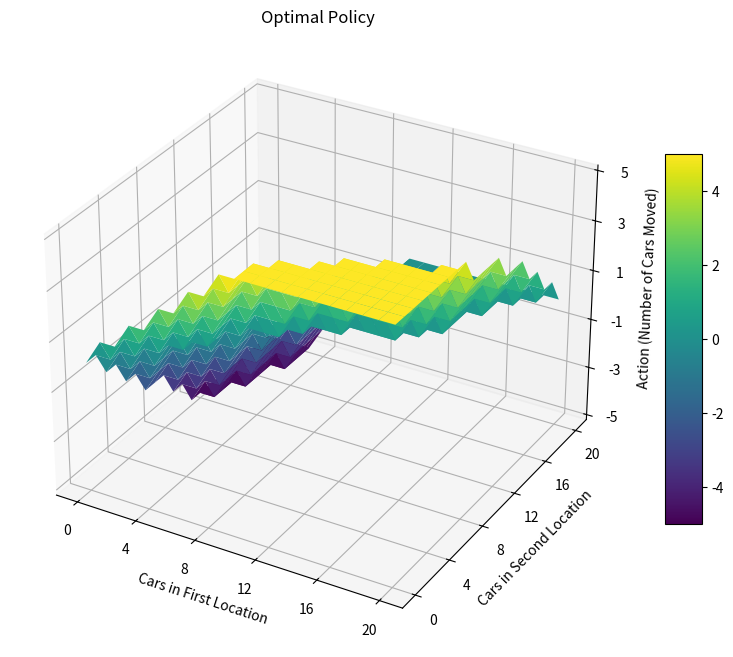

The script that saved this image:
import numpy as np
import matplotlib.pyplot as plt

# Assuming 'policy' is your final policy matrix
# Adjust 'policy' accordingly based on your data
# Example policy matrix:
policy = np.array([[0, 0, -1, -1, -2, -2, -3, -3, -3, -4, -4, -5, -5, -5, -5, -5, -5, -5, -5, -5, -5],
                   [1, 0, 0, -1, -1, -2, -2, -2, -3, -3, -4, -4, -5, -5, -5, -5, -5, -5, -5, -5, -5],
                   [1, 1, 0, 0, -1, -1, -1, -2, -2, -3, -3, -4, -4, -4, -5, -5, -5, -5, -5, -5, -5],
                   [2, 1, 1, 0, 0, 0, -1, -1, -2, -2, -3, -3, -3, -4, -4, -4, -4, -5, -5, -5, -5],
                   [2, 2, 1, 1, 0, 0, 0, -1, -1, -2, -2, -2, -3, -3, -3, -3, -4, -4, -4, -4, -4],
                   [3, 2, 2, 1, 1, 0, 0, 0, -1, -1, -1, -2, -2, -2, -2, -3, -3, -3, -3, -3, -3],
                   [3, 3, 2, 2, 1, 1, 1, 0, 0, 0, -1, -1, -1, -1, -2, -2, -2, -2, -2, -2, -3],
                   [4, 3, 3, 2, 2, 2, 1, 1, 0, 0, 0, 0, 0, -1, -1, -1, -1, -1, -1, -2, -2],
                   [4, 4, 3, 3, 3, 2, 2, 1, 0, 0, 0, 0, 0, 0, 0, 0, 0, 0, -1, -1, -1],
                   [5, 4, 4, 4, 3, 3, 2, 1, 1, 0, 0, 0, 0, 0, 0, 0, 0, 0, 0, 0, -1],
                   [5, 5, 5, 4, 4, 3, 2, 2, 1, 1, 0, 0, 0, 0, 0, 0, 0, 0, 0, 0, 0],
                   [5, 5, 5, 5, 4, 3, 3, 2, 2, 1, 0, 0, 0, 0, 0, 0, 0, 0, 0, 0, 0],
                   [5, 5, 5, 5, 4, 4, 3, 3, 2, 1, 1, 0, 0, 0, 0, 0, 0, 0, 0, 0, 0],
                   [5, 5, 5, 5, 5, 4, 4, 3, 2, 2, 1, 0, 0, 0, 0, 0, 0, 0, 0, 0, 0],
                   [5, 5, 5, 5, 5, 5, 4, 3, 3, 2, 1, 0, 0, 0, 0, 0, 0, 0, 0, 0, 0],
                   [5, 5, 5, 5, 5, 5, 4, 4, 3, 2, 1, 1, 0, 0, 0, 0, 0, 0, 0, 0, 0],
                   [5, 5, 5, 5, 5, 5, 5, 4, 3, 2, 2, 1, 1, 0, 0, 0, 0, 0, 0, 0, 0],
                   [5, 5, 5, 5, 5, 5, 5, 4, 3, 3, 2, 2, 1, 1, 1, 1, 0, 0, 0, 0, 0],
                   [5, 5, 5, 5, 5, 5, 5, 4, 4, 3, 3, 2, 2, 2, 2, 1, 1, 1, 0, 0, 0],
                   [5, 5, 5, 5, 5, 5, 5, 5, 4, 4, 3, 3, 3, 3, 2, 2, 2, 1, 1, 0, 0],
                   [5, 5, 5, 5, 5, 5, 5, 5, 5, 4, 4, 4, 4, 3, 3, 3, 2, 2, 1, 1, 0]])

# Create a meshgrid for the state space with switched axes
cars_second_loc_vals = np.arange(0, 21, 1)
cars_first_loc_vals = np.arange(0, 21, 1)
cars_second_loc_mesh, cars_first_loc_mesh = np.meshgrid(cars_second_loc_vals, cars_first_loc_vals)

# Create a 3D plot
fig = plt.figure(figsize=(10, 8))
ax = fig.add_subplot(111, projection='3d')

# Plot the surface
surface = ax.plot_surface(cars_first_loc_mesh, cars_second_loc_mesh, policy, cmap='viridis')

# Set ticks for X and Y axes with an interval of 4
ax.set_xticks(np.arange(0, 21, 4))
ax.set_yticks(np.arange(0, 21, 4))

# Set custom ticks for Z axis at intervals of 2, including 0, 5, and -5
ax.set_zticks(np.arange(-5, 6, 2))

# Add labels and title
ax.set_xlabel('Cars in First Location')
ax.set_ylabel('Cars in Second Location')
ax.set_zlabel('Action (Number of Cars Moved)')
ax.set_title('Optimal Policy')

# Add a colorbar
fig.colorbar(surface, ax=ax, shrink=0.6, aspect=10)

# Show the plot
plt.show()